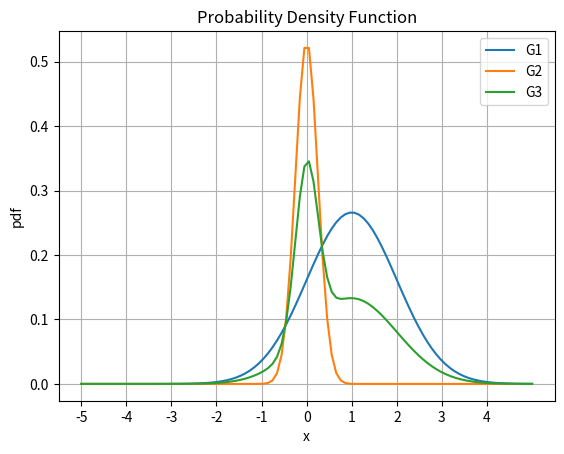

Source code (Python):
import matplotlib.pyplot as plt
import numpy as np

from scipy import stats


if __name__ == '__main__':
    # 创建[-5, 5]之间的100个数
    x_1 = np.linspace(-5, 5, 100)
    # 设置均值loc为1，方差scale为1的正态分布结果
    y_1 = 2 / 3 * stats.norm.pdf(x_1, loc=1, scale=1)

    # 创建[-5, 5]之间的100个数
    x_2 = np.linspace(-5, 5, 100)
    # 设置均值loc为0，方差scale为0.25的正态分布结果
    y_2 = 1 / 3 * stats.norm.pdf(x_2, loc=0, scale=0.25)

    # 创建[-5, 5]之间的100个数
    x_3 = np.linspace(-5, 5, 100)
    y_3 = 0.5 * np.add(y_1, y_2)

    plt.grid()
    plt.xlabel('x')
    plt.ylabel('pdf')
    plt.title('Probability Density Function')
    plt.xticks(ticks=np.arange(-5, 5))
    plt.plot(x_1, y_1, label='G1')
    plt.plot(x_2, y_2, label='G2')
    plt.plot(x_3, y_3, label='G3')
    plt.legend()

    plt.show()
